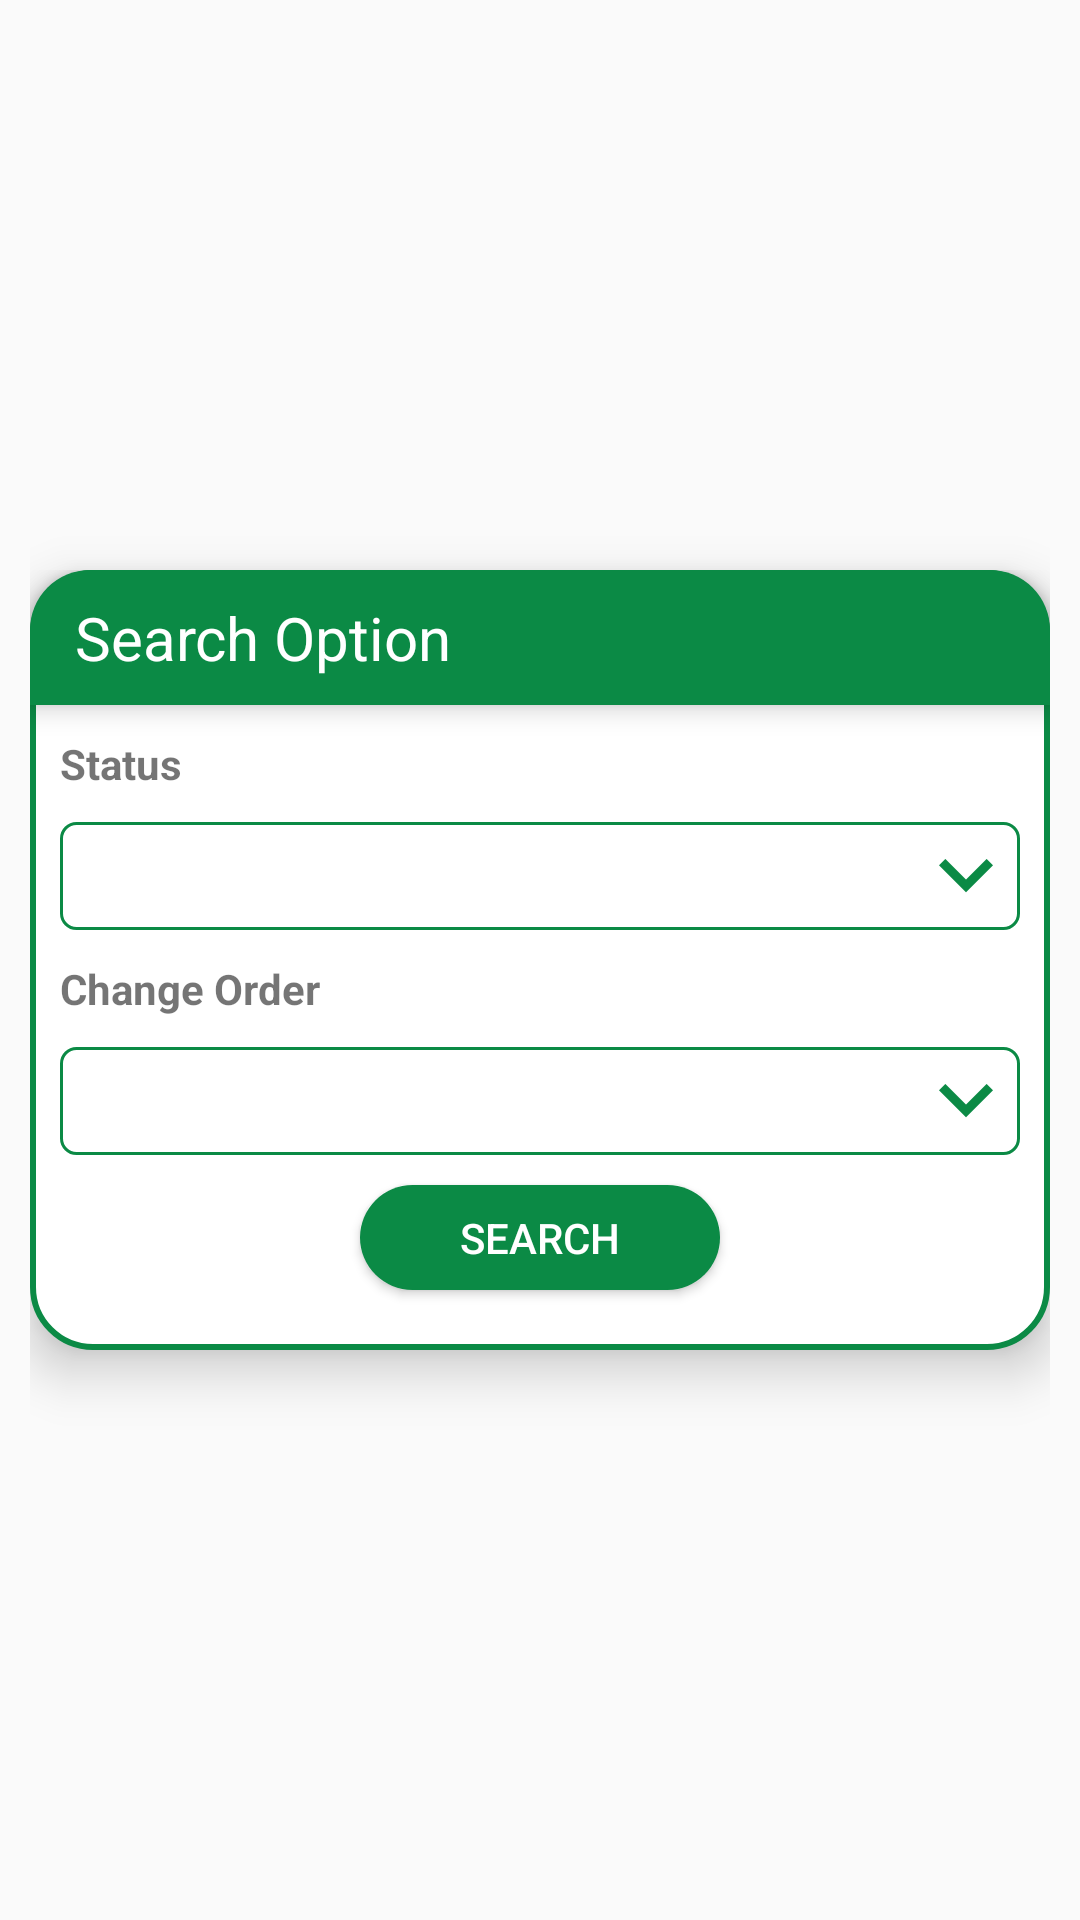

Here is an Android app screen rendered from its layout file. Give the layout XML and the strings, colors and styles it references.
<!-- AndroidManifest.xml: application theme AppTheme -->
<!-- res/layout/dialog_todo.xml -->
<?xml version="1.0" encoding="utf-8"?>
<RelativeLayout xmlns:android="http://schemas.android.com/apk/res/android"
    android:layout_width="match_parent"
    android:layout_height="match_parent"
    android:layout_centerInParent="true"
    android:padding="10dp">


    <LinearLayout
        android:layout_width="fill_parent"
        android:layout_height="wrap_content"
        android:layout_centerInParent="true"
        android:background="@drawable/dialog_bg"
        android:elevation="10dp"
        android:orientation="vertical">

        <RelativeLayout
            android:layout_width="fill_parent"
            android:layout_height="45dp"
            android:background="@drawable/header_bg"
            android:elevation="5dp"
            android:padding="5dp">

            <TextView
                android:id="@+id/tv_lable"
                android:layout_width="wrap_content"
                android:layout_height="wrap_content"
                android:layout_alignParentLeft="true"
                android:layout_centerInParent="true"
                android:layout_marginLeft="10dp"
                android:text="Search Option "
                android:textColor="@color/white"
                android:textSize="20dp" />

            <ImageView
                android:id="@+id/iv_close"
                android:layout_width="30dp"
                android:layout_height="30dp"
                android:layout_alignParentEnd="true"
                android:layout_alignParentRight="true"
                android:layout_centerVertical="true"
                android:layout_marginRight="5dp"
                android:src="@drawable/ic_close" />

        </RelativeLayout>

        <LinearLayout
            android:layout_width="match_parent"
            android:layout_height="wrap_content"
            android:layout_margin="10dp"
            android:orientation="vertical">

            <TextView
                android:id="@+id/tv_situation"
                android:layout_width="wrap_content"
                android:layout_height="wrap_content"
                android:text="Status"
                android:textStyle="bold" />

            <Spinner
                android:id="@+id/sp_status"
                android:layout_width="fill_parent"
                android:layout_height="wrap_content"
                android:layout_marginTop="10dp"
                android:textColor="#757575"
                android:textSize="20dp" />

            <TextView
                android:id="@+id/tv_order"
                android:layout_width="wrap_content"
                android:layout_height="wrap_content"
                android:layout_marginTop="10dp"
                android:text="Change Order"
                android:textStyle="bold" />

            <Spinner
                android:id="@+id/sp_filter"
                android:layout_width="fill_parent"
                android:layout_height="wrap_content"
                android:layout_marginTop="10dp"
                android:textColor="#757575"
                android:textSize="20dp" />

            <Button
                android:id="@+id/btn_search"
                android:layout_width="120dp"
                android:layout_height="35dp"
                android:layout_alignParentTop="true"
                android:layout_centerHorizontal="true"
                android:layout_gravity="center"
                android:layout_margin="10dp"
                android:background="@drawable/loginbtn"
                android:text="Search"
                android:textColor="@color/white" />

        </LinearLayout>
    </LinearLayout>
</RelativeLayout>
<!-- resources referenced by this layout -->
<resources>
  <color name="white">#FFFFFF</color>
  <!-- drawable dialog_bg (drawable) -->
  <?xml version="1.0" encoding="utf-8"?>
  <shape xmlns:android="http://schemas.android.com/apk/res/android"
      android:shape="rectangle">
      
      <solid android:color="@color/white" />
      <stroke
          android:width="2dp"
          android:color="@color/colorAccent" />
      <corners android:radius="20dp" />
  </shape>
  <!-- drawable header_bg (drawable) -->
  <?xml version="1.0" encoding="utf-8"?>
  <shape xmlns:android="http://schemas.android.com/apk/res/android"
      android:shape="rectangle">
      
      <solid android:color="@color/colorAccent" />
      <corners
          android:topLeftRadius="20dp"
          android:topRightRadius="20dp" />
  </shape>
  <!-- drawable loginbtn (drawable) -->
  <?xml version="1.0" encoding="utf-8"?>
  <shape xmlns:android="http://schemas.android.com/apk/res/android"
      android:padding="10dp"
      android:shape="rectangle">
      
      <solid android:color="@color/colorAccent" />
      <corners android:radius="20dp" />
  </shape>
  <style name="AppTheme" parent="AppBaseTheme">
          
      </style>
  <color name="colorAccent">#0b8a45</color>
  <style name="AppBaseTheme" parent="Theme.AppCompat.Light.NoActionBar">
          
          <item name="windowActionBar">false</item>
          <item name="windowNoTitle">true</item>
          <item name="colorPrimary">@color/colorPrimary</item>
          <item name="colorPrimaryDark">@color/colorPrimaryDark</item>
          <item name="colorAccent">@color/colorAccent</item>
  
          <item name="spinnerStyle">@style/Widget.App.Spinner</item>
          <item name="android:spinnerStyle">@style/Widget.App.Spinner</item>
      </style>
  <color name="colorPrimary">#0b8a45</color>
  <color name="colorPrimaryDark">#b6b4b4</color>
  <style name="Widget.App.Spinner" parent="@style/Widget.AppCompat.Spinner">
          <item name="overlapAnchor">true</item>
          <item name="android:textColor">@color/colorAccent</item>
          <item name="android:background">@drawable/spinner_background</item>
      </style>
  <!-- drawable spinner_background (drawable-mdpi) -->
  <?xml version="1.0" encoding="utf-8"?>
  <selector xmlns:android="http://schemas.android.com/apk/res/android">
  
      <item>
  
          <layer-list>
  
              <item>
                  <color android:color="@android:color/transparent" />
              </item>
  
              <item>
                  <bitmap android:gravity="center_vertical|right" android:src="@drawable/ic_arrow_down" />
              </item>
  
              <item>
                  <shape xmlns:android="http://schemas.android.com/apk/res/android" android:shape="rectangle">
                      <solid android:color="@android:color/transparent" />
                      <stroke android:width="1dp" android:color="@color/colorPrimary" />
                      <corners android:radius="5dp" />
                      <padding android:bottom="0dp" android:left="5dp" android:right="5dp" android:top="0dp" />
  
                  </shape>
              </item>
  
          </layer-list>
  
      </item>
  </selector>
  <!-- drawable ic_arrow_down: png bitmap (drawable-hdpi, 302 bytes) -->
</resources>
